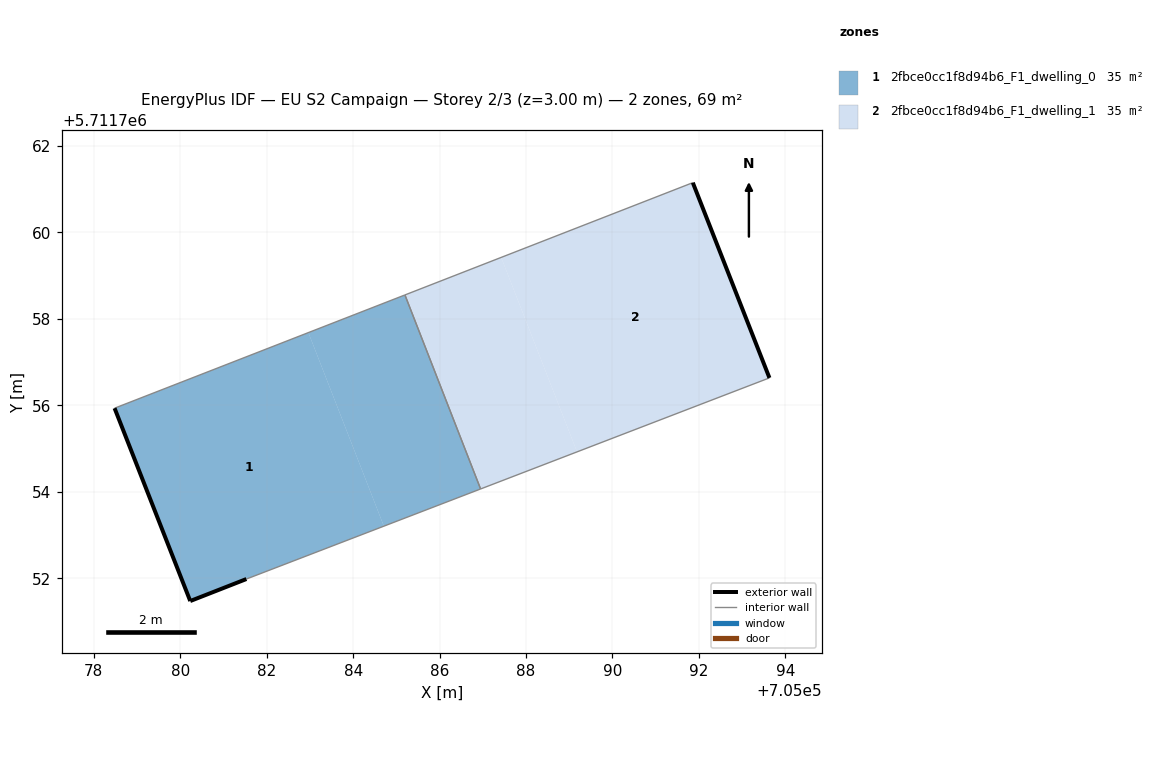
=== STOREY PLAN SPEC (per zone: floor XY polygon, exterior-wall plan segments, windows/doors) ===
zone 1: 2fbce0cc1f8d94b6_F1_dwelling_0  (34.6 m²)
  floor: (705084.71, 5711753.21) (705082.96, 5711757.68) (705078.48, 5711755.93) (705080.23, 5711751.47) (705081.53, 5711751.98)
  floor: (705086.95, 5711754.07) (705085.20, 5711758.55) (705082.96, 5711757.68) (705084.71, 5711753.21)
  exterior wall: (705081.53, 5711751.98) – (705080.23, 5711751.47)  [1.4 m]
  exterior wall: (705080.23, 5711751.47) – (705078.48, 5711755.93)  [4.8 m]
  interior walls: 3
zone 2: 2fbce0cc1f8d94b6_F1_dwelling_1  (34.6 m²)
  floor: (705089.18, 5711754.92) (705087.42, 5711759.42) (705085.20, 5711758.55) (705086.95, 5711754.07)
  floor: (705093.63, 5711756.64) (705091.86, 5711761.15) (705087.43, 5711759.42) (705089.18, 5711754.92)
  exterior wall: (705091.86, 5711761.15) – (705093.63, 5711756.64)  [4.9 m]
  interior walls: 3

=== DERIVED (storey summary) ===
Building: EU S2 Campaign
Storey: 2 of 3  (floor level z = 3.00 m)
Storey gross floor area: 69.2 m²
Zones on this storey: 2
  - 2fbce0cc1f8d94b6_F1_dwelling_0: floor 34.6 m²; exterior wall 6.2 m (18.6 m²); WWR 0.0%
  - 2fbce0cc1f8d94b6_F1_dwelling_1: floor 34.6 m²; exterior wall 4.9 m (14.6 m²); WWR 0.0%
Zone adjacency (shared interzone walls):
  - 2fbce0cc1f8d94b6_F1_dwelling_0 ↔ 2fbce0cc1f8d94b6_F1_dwelling_1